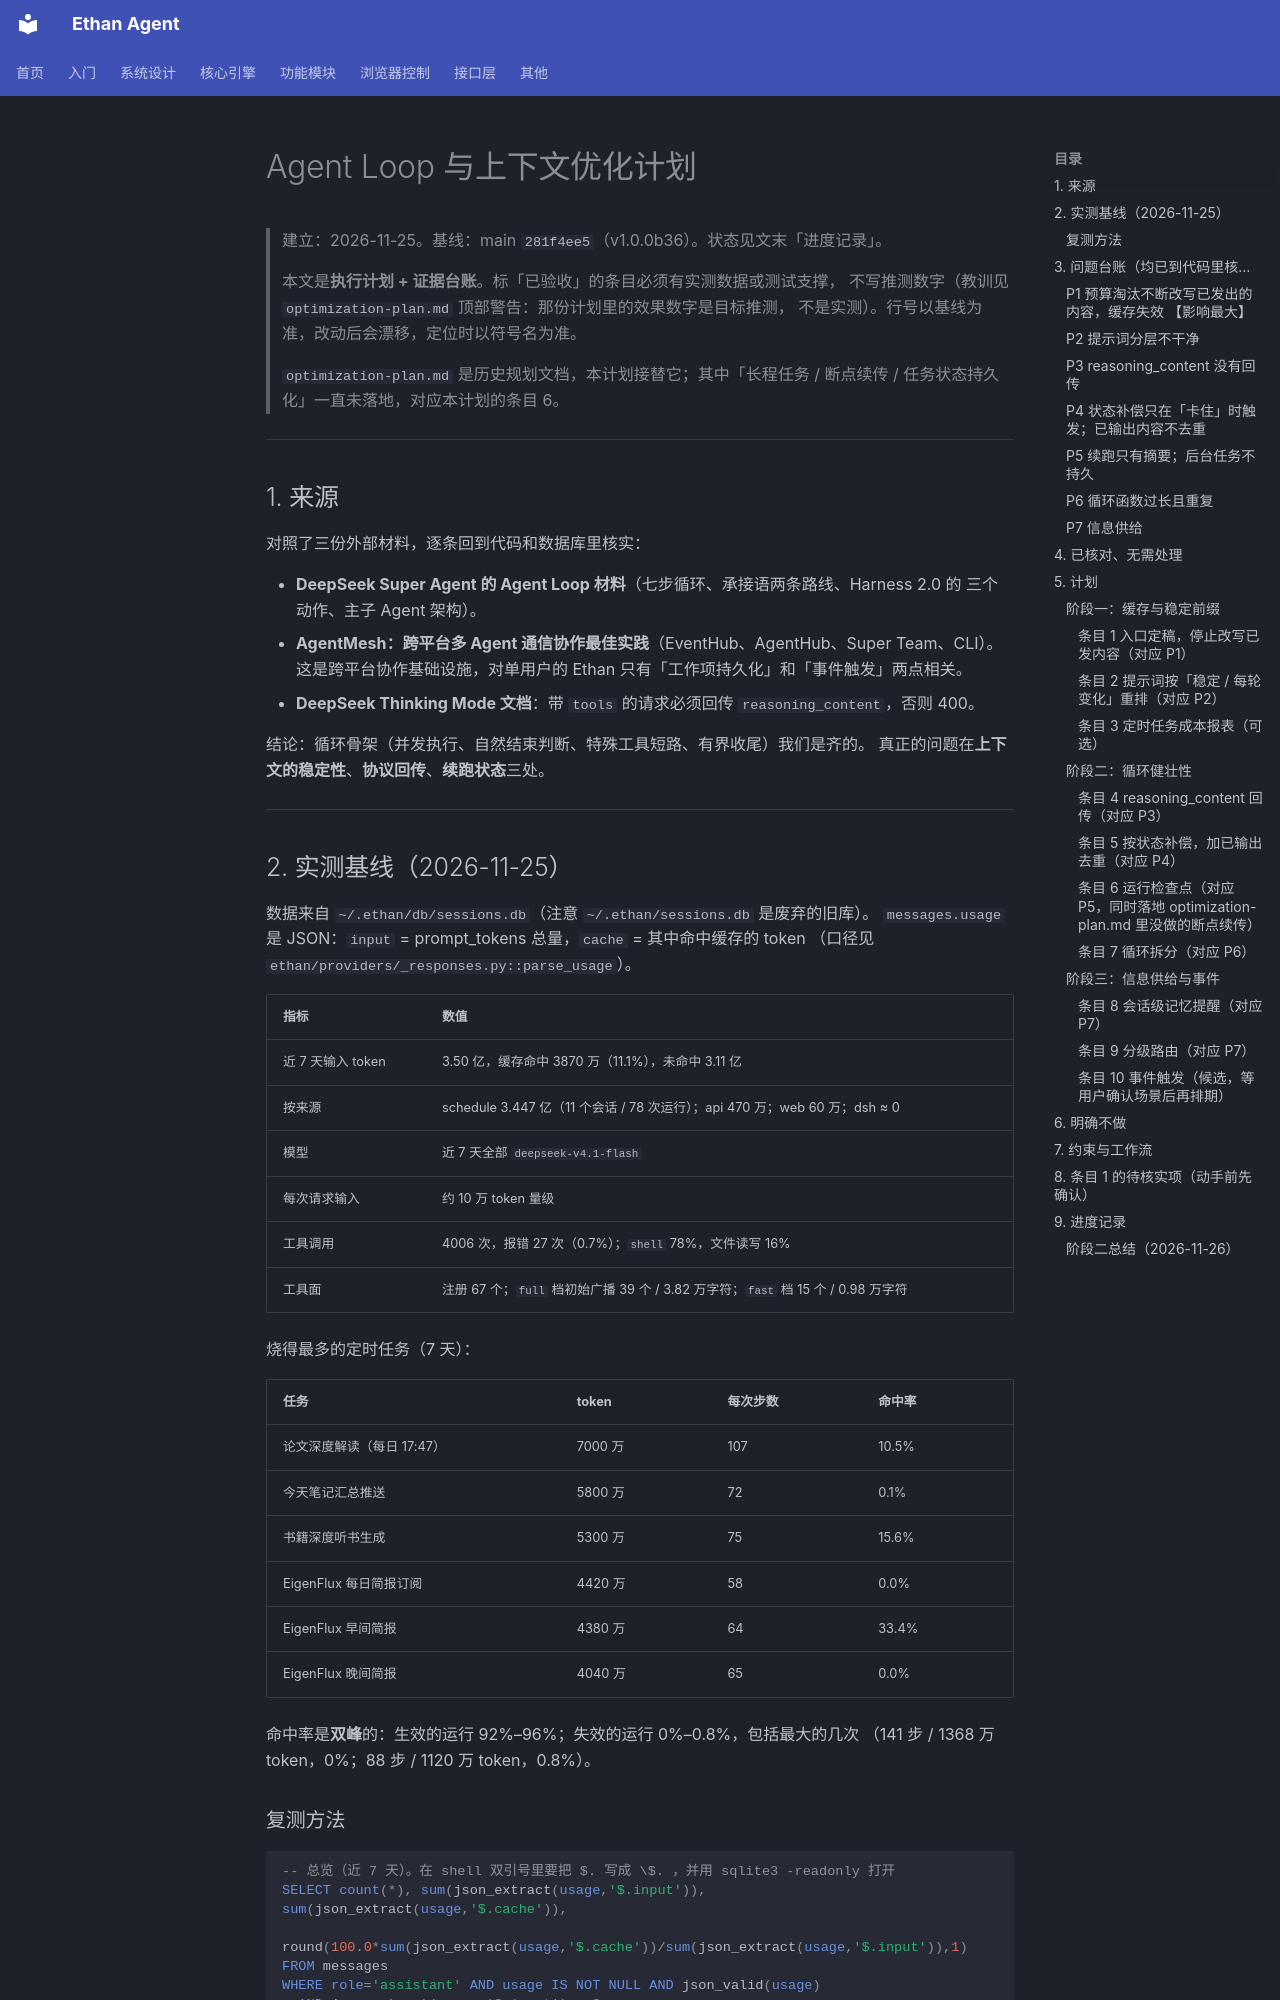

repository: llm011/ethan-agent · page: agent-loop-optimization-plan/index.html · generator: mkdocs

# Agent Loop 与上下文优化计划

> 建立：2026-11-25。基线：main `281f4ee5`（v1.0.0b36）。状态见文末「进度记录」。
>
> 本文是**执行计划 + 证据台账**。标「已验收」的条目必须有实测数据或测试支撑，
> 不写推测数字（教训见 `optimization-plan.md` 顶部警告：那份计划里的效果数字是目标推测，
> 不是实测）。行号以基线为准，改动后会漂移，定位时以符号名为准。
>
> `optimization-plan.md` 是历史规划文档，本计划接替它；其中「长程任务 / 断点续传 /
> 任务状态持久化」一直未落地，对应本计划的条目 6。

---

## 1. 来源

对照了三份外部材料，逐条回到代码和数据库里核实：

- **DeepSeek Super Agent 的 Agent Loop 材料**（七步循环、承接语两条路线、Harness 2.0 的
  三个动作、主子 Agent 架构）。
- **AgentMesh：跨平台多 Agent 通信协作最佳实践**（EventHub、AgentHub、Super Team、CLI）。
  这是跨平台协作基础设施，对单用户的 Ethan 只有「工作项持久化」和「事件触发」两点相关。
- **DeepSeek Thinking Mode 文档**：带 `tools` 的请求必须回传 `reasoning_content`，否则 400。

结论：循环骨架（并发执行、自然结束判断、特殊工具短路、有界收尾）我们是齐的。
真正的问题在**上下文的稳定性**、**协议回传**、**续跑状态**三处。

---

## 2. 实测基线（2026-11-25）

数据来自 `~/.ethan/db/sessions.db`（注意 `~/.ethan/sessions.db` 是废弃的旧库）。
`messages.usage` 是 JSON：`input` = prompt_tokens 总量，`cache` = 其中命中缓存的 token
（口径见 `ethan/providers/_responses.py::parse_usage`）。

| 指标 | 数值 |
|---|---|
| 近 7 天输入 token | 3.50 亿，缓存命中 3870 万（11.1%），未命中 3.11 亿 |
| 按来源 | schedule 3.447 亿（11 个会话 / 78 次运行）；api 470 万；web 60 万；dsh ≈ 0 |
| 模型 | 近 7 天全部 `deepseek-v4.1-flash` |
| 每次请求输入 | 约 10 万 token 量级 |
| 工具调用 | 4006 次，报错 27 次（0.7%）；`shell` 78%，文件读写 16% |
| 工具面 | 注册 67 个；`full` 档初始广播 39 个 / 3.82 万字符；`fast` 档 15 个 / 0.98 万字符 |

烧得最多的定时任务（7 天）：

| 任务 | token | 每次步数 | 命中率 |
|---|---|---|---|
| 论文深度解读（每日 17:47） | 7000 万 | 107 | 10.5% |
| 今天笔记汇总推送 | 5800 万 | 72 | 0.1% |
| 书籍深度听书生成 | 5300 万 | 75 | 15.6% |
| EigenFlux 每日简报订阅 | 4420 万 | 58 | 0.0% |
| EigenFlux 早间简报 | 4380 万 | 64 | 33.4% |
| EigenFlux 晚间简报 | 4040 万 | 65 | 0.0% |

命中率是**双峰**的：生效的运行 92%–96%；失效的运行 0%–0.8%，包括最大的几次
（141 步 / 1368 万 token，0%；88 步 / 1120 万 token，0.8%）。

### 复测方法

```sql
-- 总览（近 7 天）。在 shell 双引号里要把 $. 写成 \$. ，并用 sqlite3 -readonly 打开
SELECT count(*), sum(json_extract(usage,'$.input')), sum(json_extract(usage,'$.cache')),
       round(100.0*sum(json_extract(usage,'$.cache'))/sum(json_extract(usage,'$.input')),1)
FROM messages
WHERE role='assistant' AND usage IS NOT NULL AND json_valid(usage)
  AND json_extract(usage,'$.input') > 0
  AND created_at > strftime('%s','now') - 7*86400;

-- 按来源 / 按定时会话：把 GROUP BY 换成 s.source 或 s.id
SELECT s.source, count(DISTINCT s.id), count(m.id),
       round(sum(json_extract(m.usage,'$.input'))/1e6,1),
       round(100.0*sum(json_extract(m.usage,'$.cache'))/sum(json_extract(m.usage,'$.input')),1)
FROM sessions s JOIN messages m ON m.session_id = s.id
WHERE m.role='assistant' AND m.usage IS NOT NULL AND json_valid(m.usage)
  AND json_extract(m.usage,'$.input') > 0 AND m.created_at > strftime('%s','now') - 7*86400
GROUP BY 1 ORDER BY 4 DESC;

-- 工具报错率
SELECT json_extract(s.value,'$.tool'), count(*), sum(json_extract(s.value,'$.state')='error')
FROM messages m, json_each(m.tool_steps) s
WHERE m.role='assistant' AND m.created_at > strftime('%s','now') - 7*86400
GROUP BY 1 ORDER BY 2 DESC;
```

---

## 3. 问题台账（均已到代码里核实）
